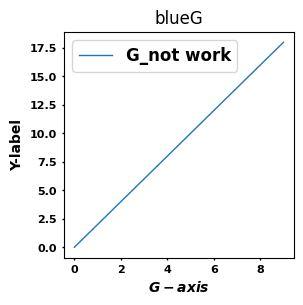

This chart was generated by the following Python code:
"""
Created on Sun May 30 04:38:48 2021

@author: anup
"""
import matplotlib as mpl 
import numpy as np
import matplotlib.pyplot as plt
import sys
sys.path.insert(0, "/media/anup/BackupPlus/scripts/python")
############ restore default  
plt.rcdefaults()


plt.rcParams["figure.dpi"] = 300
### for one coloumn 
rc_fonts = { "font.size": 12, 'axes.titlesize': 12, "axes.labelsize": 10, "xtick.labelsize": 8,
            "ytick.labelsize": 8, "lines.linewidth": 1}

###font.size work for legend

mpl.rcParams.update(rc_fonts)
mpl.rcParams["font.weight"] = "bold" 
mpl.rcParams["axes.labelweight"] = "bold"

# set tick width
mpl.rcParams['xtick.major.size'] = 1.5
mpl.rcParams['xtick.major.width'] = 1
mpl.rcParams['xtick.minor.size'] = 1
mpl.rcParams['xtick.minor.width'] = 1
mpl.rcParams['ytick.major.size'] = 1.5
mpl.rcParams['ytick.major.width'] = 1
mpl.rcParams['ytick.minor.size'] = 1
mpl.rcParams['ytick.minor.width'] = 1


# # set tick width
# mpl.rcParams['xtick.major.size'] = 1.5*2
# mpl.rcParams['xtick.major.width'] = 1
# mpl.rcParams['xtick.minor.size'] = 1*2
# mpl.rcParams['xtick.minor.width'] = 1
# mpl.rcParams['ytick.major.size'] = 1.5*2
# mpl.rcParams['ytick.major.width'] = 1
# mpl.rcParams['ytick.minor.size'] = 1*2
# mpl.rcParams['ytick.minor.width'] = 1






"""
print font family and font

# set the font globally
plt.rcParams.update({'font.family':'sans-serif'}) ### update font family
plt.rcParams.update({'font.sans-serif':'Arial'})  ### Update the font style
print(plt.rcParams['font.family'])   ### shows cuurent font family
print(plt.rcParams['font.sans-serif'])  # shows list of fonts in sans-serif
"""

# font_family = plt.rcParams['font.family']
# print("font_family is " + font_family[0])
# cur_font = 'font.' + font_family[0]
# plt.rcParams.update({'font.sans-serif':'Arial'})
# print("font style is " + plt.rcParams[cur_font][0])


# from matplotlib.font_manager import findfont, FontProperties
# font = findfont(FontProperties(family=['Arial']))
# mpl.font_manager.findfont(mpl.font_manager.FontProperties(family=font))

# print("Current font:" + font)


from matplotlib import font_manager

font_dirs = ['/media/anup/BackupPlus/scripts/python/Arial_Font/']
font_files = font_manager.findSystemFonts(fontpaths=font_dirs)

for font_file in font_files:
    font_manager.fontManager.addfont(font_file)

### set font
plt.rcParams['font.family'] = 'Arial'

plt.rcParams['mathtext.fontset'] = 'cm'

#plt.rcParams["mathtext.default"]

# import matplotlib.mathtext as mathtext
# mathtext.custom.sup2 = 0.5  # default 0.5



plt.rcParams['mathtext.fontset'] = 'custom'
plt.rcParams['mathtext.it'] = 'Arial:italic'
plt.rcParams['mathtext.rm'] = 'Arial'

# import matplotlib.mathtext as mathtext
# mathtext.sup1 = 0.3  # default 0.5


# import matplotlib
# matplotlib.mathtext.SHRINK_FACTOR = 0.9
# matplotlib.mathtext.GROW_FACTOR = 1 / 0.9
################# mathtext.default:regular leads to mathfont same as outside $$ fonts

# import matplotlib.pyplot as plt
# from matplotlib import mathtext

# plt.rcParams.update({
#     'text.usetex':False,
#     'font.family':'sans-serif',
#     'font.sans-serif':['Arial'],
#     'mathtext.default':'regular',
#     })


fig, ax = plt.subplots(figsize = (3.2,3.2))

x  =  np.arange(0,10,1)
y  =  2*x

ax.plot(x, y)
ax.set_xlabel(xlabel='$G-axis$')
ax.set_ylabel("Y-label")
ax.legend(["G_not work", "orange"])
ax.set_title("blueG")

# ax.set_xlabel(xlabel='$G-axis$', fontsize = 80)
# ax.legend(["G_not work", "orange"], fontsize = 30)
# ax.set_title("blueG", fontsize = 80)

plt.tight_layout()
plt.savefig('rc_param.png', dpi=300)
